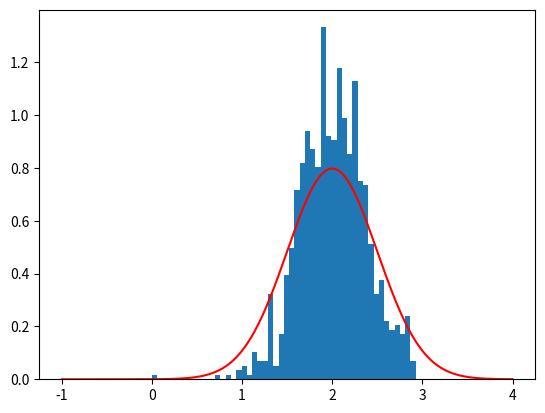

Write Python code to recreate this figure.
#!/usr/bin/env python
# coding: utf-8

# In[8]:


import numpy as np
import matplotlib.pyplot as plt
from tqdm import tqdm
import scipy.stats as stats

def Prior(x, mu = 2, sigma =0.5):
    return np.exp(-0.5 * ((x - mu) / sigma)**2) / (np.sqrt(2 * np.pi) * sigma)

def Likelihood(x, mu = 2, sigma =0.5):
    return np.prod(np.exp(-0.5 * ((x - mu) / sigma)**2) / (np.sqrt(2 * np.pi) * sigma))

def Posterior(x):
    return Likelihood(x) * Prior(x)

def Metropolis(x0, posterior_func, n_steps=int(1e3), delta=0.4):
    x = np.zeros(n_steps)
    x[0] = x0
    
    for i in tqdm(range(1, n_steps)):
        x_proposal = x[i-1] + delta * np.random.randn()
        
        p0 = posterior_func(x[i-1])
        p1 = posterior_func(x_proposal)
        
        alpha = min(1, p1 / p0)
        u = np.random.rand()
        
        if u < alpha:
            x[i] = x_proposal
        else:
            x[i] = x[i-1]
    
    return x

mu = 2
sigma = 0.5

np.random.seed(0)

x0 = 0 
samples = Metropolis(x0, Posterior, n_steps=1000)

plt.hist(samples, bins=50, density=True)
x = np.linspace(-1, 4, 500)
plt.plot(x, Prior(x), 'r')
plt.show()


# In[ ]:
